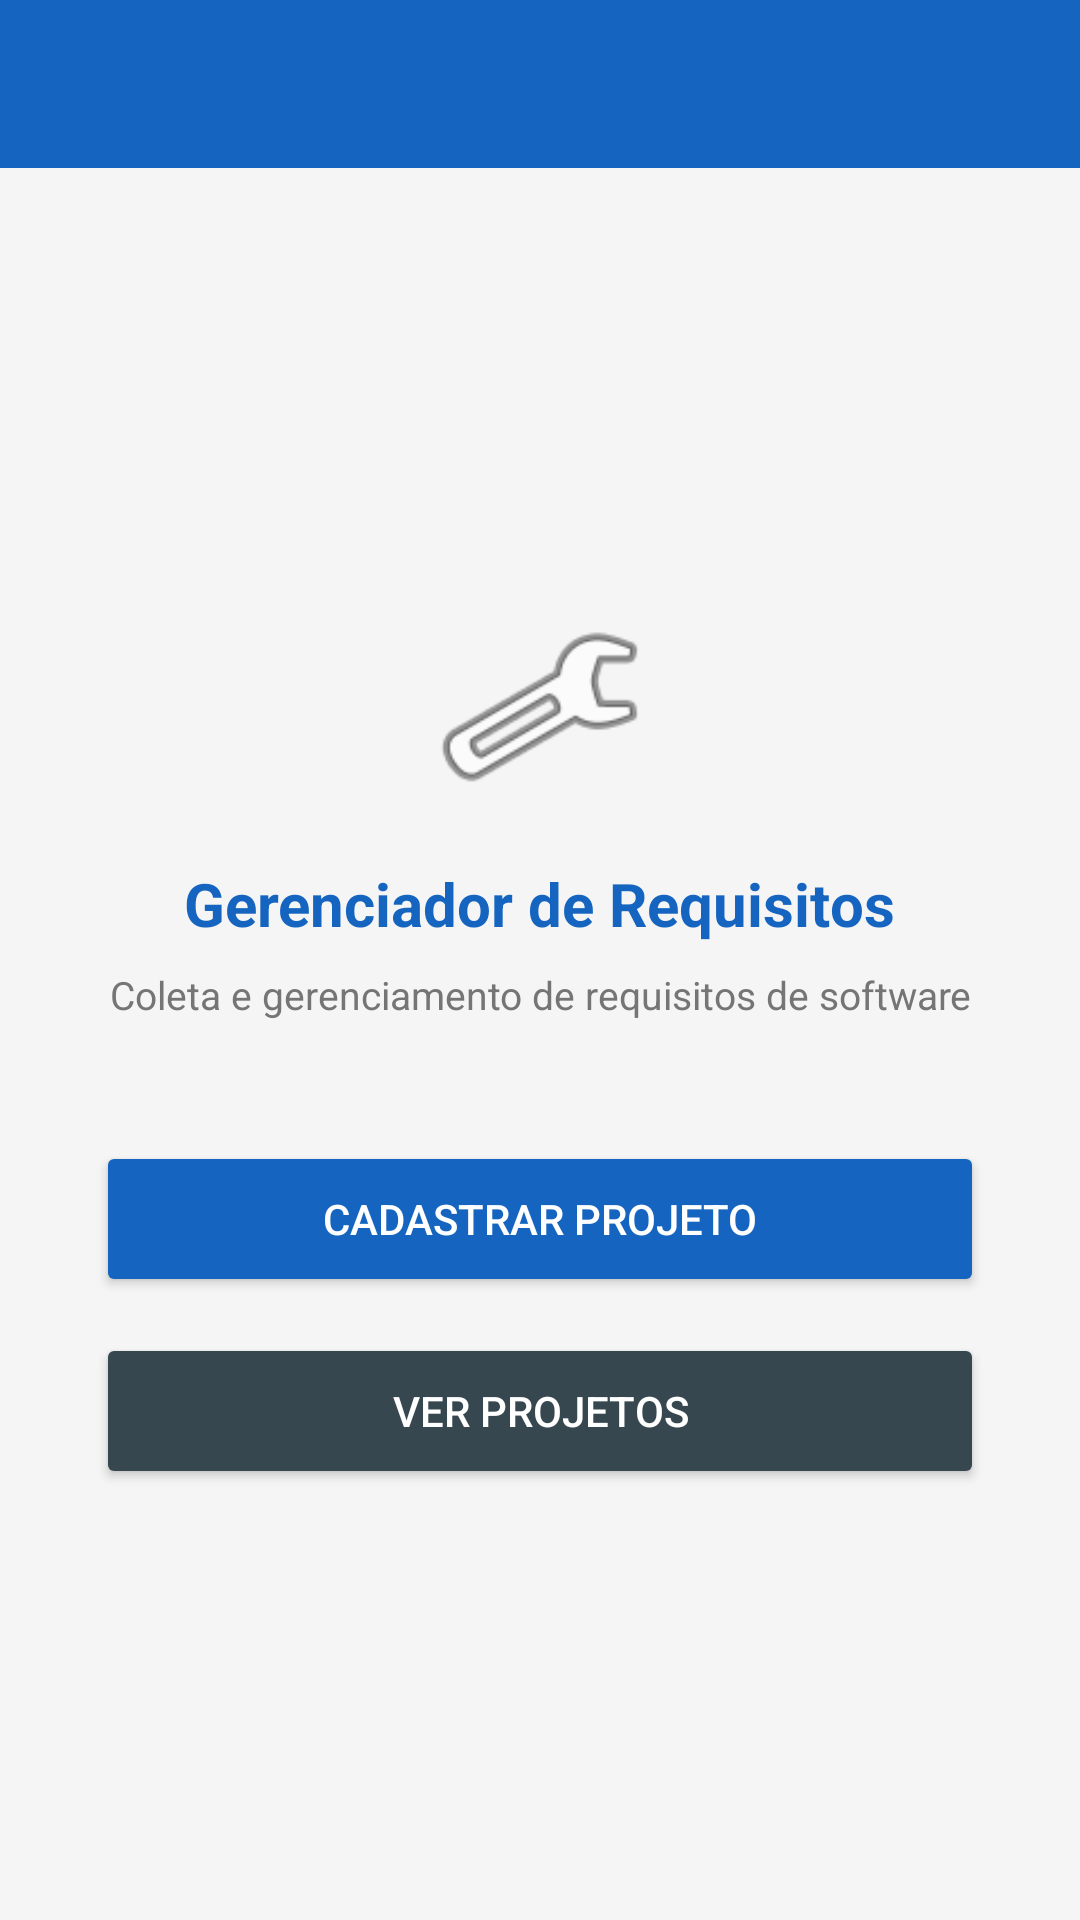

Produce the Android XML layout that renders to this screen, including the resource entries it uses.
<!-- AndroidManifest.xml: application theme Theme.RequisitosApp -->
<!-- res/layout/activity_main.xml -->
<?xml version="1.0" encoding="utf-8"?>
<LinearLayout xmlns:android="http://schemas.android.com/apk/res/android"
    xmlns:app="http://schemas.android.com/apk/res-auto"
    android:layout_width="match_parent"
    android:layout_height="match_parent"
    android:orientation="vertical"
    android:background="#F5F5F5">

    <androidx.appcompat.widget.Toolbar
        android:id="@+id/toolbar"
        android:layout_width="match_parent"
        android:layout_height="?attr/actionBarSize"
        android:background="#1565C0"
        android:titleTextColor="#FFFFFF"
        app:popupTheme="@style/ThemeOverlay.AppCompat.Light"/>

    <LinearLayout
        android:layout_width="match_parent"
        android:layout_height="match_parent"
        android:orientation="vertical"
        android:gravity="center"
        android:padding="32dp">

        <ImageView
            android:layout_width="72dp"
            android:layout_height="72dp"
            android:src="@android:drawable/ic_menu_manage"
            android:layout_marginBottom="16dp"/>

        <TextView
            android:layout_width="wrap_content"
            android:layout_height="wrap_content"
            android:text="Gerenciador de Requisitos"
            android:textSize="20sp"
            android:textStyle="bold"
            android:textColor="#1565C0"
            android:gravity="center"
            android:layout_marginBottom="8dp"/>

        <TextView
            android:layout_width="wrap_content"
            android:layout_height="wrap_content"
            android:text="Coleta e gerenciamento de requisitos de software"
            android:textSize="13sp"
            android:textColor="#757575"
            android:gravity="center"
            android:layout_marginBottom="40dp"/>

        <Button
            android:id="@+id/btnCadastroProjeto"
            android:layout_width="match_parent"
            android:layout_height="52dp"
            android:text="Cadastrar Projeto"
            android:backgroundTint="#1565C0"
            android:textColor="#FFFFFF"
            android:layout_marginBottom="12dp"/>

        <Button
            android:id="@+id/btnCadastroRequisito"
            android:layout_width="match_parent"
            android:layout_height="52dp"
            android:visibility="gone"/>

        <Button
            android:id="@+id/btnListarProjetos"
            android:layout_width="match_parent"
            android:layout_height="52dp"
            android:text="Ver Projetos"
            android:backgroundTint="#37474F"
            android:textColor="#FFFFFF"/>
    </LinearLayout>
</LinearLayout>
<!-- resources referenced by this layout -->
<resources>
  <style name="Theme.RequisitosApp" parent="Theme.MaterialComponents.Light.NoActionBar">
          <item name="colorPrimary">@color/colorPrimary</item>
          <item name="colorPrimaryDark">@color/colorPrimaryDark</item>
          <item name="colorAccent">@color/colorAccent</item>
      </style>
  <color name="colorPrimary">#1565C0</color>
  <color name="colorPrimaryDark">#0D47A1</color>
  <color name="colorAccent">#2E7D32</color>
</resources>
